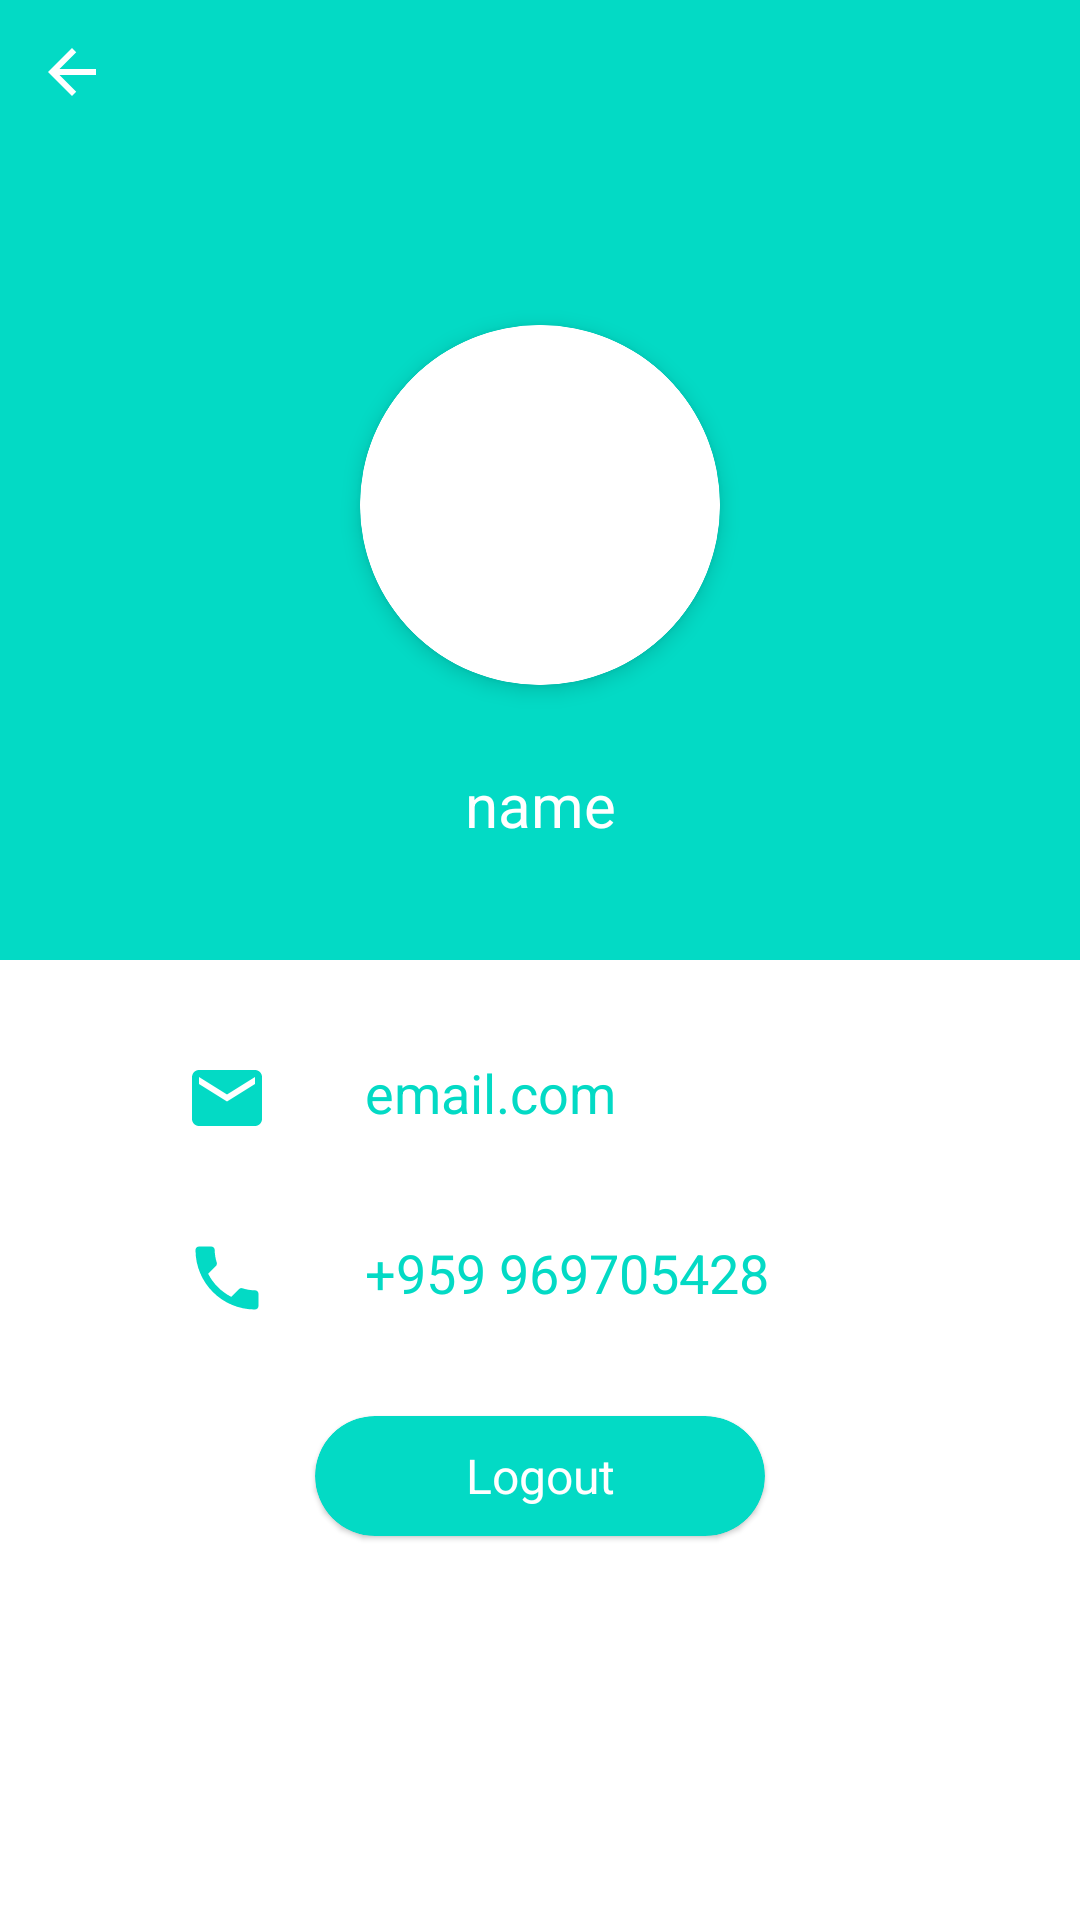

Reconstruct the res/layout file that produces this screen, plus the resources it refers to.
<!-- AndroidManifest.xml: activity theme Theme.NoteList -->
<!-- res/layout/activity_login_profile.xml -->
<?xml version="1.0" encoding="utf-8"?>
<LinearLayout xmlns:android="http://schemas.android.com/apk/res/android"
        xmlns:app="http://schemas.android.com/apk/res-auto"
        xmlns:tools="http://schemas.android.com/tools"
        android:layout_width="match_parent"
        android:orientation="vertical"
        android:weightSum="2"
        android:background="@color/white"
        android:layout_height="match_parent">


    <androidx.constraintlayout.widget.ConstraintLayout
            android:layout_width="match_parent"
            android:layout_height="match_parent"
            android:layout_weight="1"
            android:background="@color/colorAccent">

        <ImageView

                android:id="@id/ivBackPress"
                android:layout_width="wrap_content"
                android:layout_height="wrap_content"
                android:layout_marginStart="@dimen/margin_medium_1"
                android:layout_marginTop="@dimen/margin_medium_1"
                android:src="@drawable/ic_baseline_arrow_back_white"
                app:layout_constraintStart_toStartOf="parent"
                app:layout_constraintTop_toTopOf="parent" />


        <com.google.android.material.card.MaterialCardView
                android:id="@+id/cvDevProfile"
                android:layout_width="120dp"
                android:layout_height="120dp"
                android:layout_marginBottom="@dimen/margin_medium_2"
                app:cardCornerRadius="50pt"
                app:cardElevation="4dp"
                app:layout_constraintBottom_toBottomOf="parent"
                app:layout_constraintEnd_toEndOf="parent"
                app:layout_constraintStart_toStartOf="parent"
                app:layout_constraintTop_toBottomOf="@+id/ivBackPress"
                app:layout_constraintVertical_bias="0.488"
                app:strokeColor="@color/white"
                app:strokeWidth="2dp">

            <ImageView
                    android:id="@+id/ivProfile"
                    android:layout_width="match_parent"
                    android:layout_height="match_parent"
                    android:scaleType="centerCrop"
                    android:src="@drawable/profile" />
        </com.google.android.material.card.MaterialCardView>

        <TextView
                android:id="@+id/tvName"
                android:layout_width="wrap_content"
                android:layout_height="wrap_content"
                android:text="@string/text_name"
                android:textColor="@color/white"
                android:textSize="@dimen/text_large_1"
                android:layout_marginBottom="@dimen/margin_medium_1"
                app:layout_constraintBottom_toBottomOf="parent"
                app:layout_constraintEnd_toEndOf="parent"
                app:layout_constraintStart_toStartOf="parent"
                app:layout_constraintTop_toBottomOf="@+id/cvDevProfile"/>
    </androidx.constraintlayout.widget.ConstraintLayout>

    <androidx.constraintlayout.widget.ConstraintLayout
            android:layout_width="match_parent"
            android:layout_height="match_parent"
            android:layout_weight="1">

        <ImageView
                android:id="@+id/ivEmail"
                android:layout_width="wrap_content"
                android:layout_height="wrap_content"
                android:layout_marginStart="30pt"
                android:layout_marginTop="@dimen/margin_large"
                android:src="@drawable/ic_profile_email_28dp"
                app:layout_constraintStart_toStartOf="parent"
                app:layout_constraintTop_toTopOf="parent" />

        <TextView
                android:id="@+id/tvMail"
                android:layout_width="wrap_content"
                android:layout_height="wrap_content"
                android:layout_marginStart="@dimen/margin_large"
                android:layout_marginTop="@dimen/margin_large"
                android:layout_toRightOf="@id/ivEmail"
                android:text="@string/email"
                android:textColor="@color/colorAccent"
                android:textSize="@dimen/text_medium_5"
                app:layout_constraintStart_toEndOf="@+id/ivEmail"
                app:layout_constraintTop_toTopOf="parent" />


        <ImageView
                android:layout_marginStart="30pt"
                android:layout_marginTop="@dimen/margin_large"
                android:id="@+id/ivPhone"
                android:layout_width="wrap_content"
                android:layout_height="wrap_content"
                android:src="@drawable/ic_profile_phone_28dp"
                app:layout_constraintStart_toStartOf="parent"
                app:layout_constraintTop_toBottomOf="@+id/ivEmail" />

        <TextView
                android:layout_width="wrap_content"
                android:layout_height="wrap_content"
                android:layout_marginTop="@dimen/margin_large"
                android:layout_marginStart="@dimen/margin_large"
                android:layout_toRightOf="@id/ivPhone"
                android:text="@string/phone"
                android:textColor="@color/colorAccent"
                android:textSize="@dimen/text_medium_5"
                app:layout_constraintStart_toEndOf="@+id/ivPhone"
                app:layout_constraintTop_toBottomOf="@+id/ivEmail"/>


        <com.google.android.material.card.MaterialCardView
                android:id="@+id/btnLogout"
                android:layout_marginTop="@dimen/margin_large"
                android:layout_width="150dp"
                android:layout_height="40dp"
                android:background="@color/colorAccent"
                app:cardBackgroundColor="@color/colorAccent"
                app:cardCornerRadius="30pt"
                app:layout_constraintEnd_toEndOf="parent"
                app:layout_constraintStart_toStartOf="parent"
                app:layout_constraintTop_toBottomOf="@+id/ivPhone">

            <TextView
                    android:layout_width="match_parent"
                    android:layout_height="match_parent"
                    android:gravity="center"
                    android:text="@string/Log_Out"
                    android:textColor="@color/white"
                    android:textSize="@dimen/text_medium_4" />


        </com.google.android.material.card.MaterialCardView>


    </androidx.constraintlayout.widget.ConstraintLayout>



</LinearLayout>
<!-- resources referenced by this layout -->
<resources>
  <color name="colorAccent">#03DAC5</color>
  <color name="white">#ffffff</color>
  <dimen name="margin_large">32dp</dimen>
  <dimen name="margin_medium_1">12dp</dimen>
  <dimen name="margin_medium_2">16dp</dimen>
  <dimen name="text_large_1">20sp</dimen>
  <dimen name="text_medium_4">16sp</dimen>
  <dimen name="text_medium_5">18sp</dimen>
  <!-- drawable ic_baseline_arrow_back_white (drawable) -->
  <vector xmlns:android="http://schemas.android.com/apk/res/android"
      android:width="24dp"
      android:height="24dp"
      android:viewportWidth="24"
      android:viewportHeight="24"
      >
    <path
        android:fillColor="@color/white"
        android:pathData="M20,11H7.83l5.59,-5.59L12,4l-8,8 8,8 1.41,-1.41L7.83,13H20v-2z"/>
  </vector>
  <!-- drawable ic_profile_email_28dp (drawable) -->
  <vector android:height="28dp"
          android:tint="@color/colorAccent"
      android:viewportHeight="24.0" android:viewportWidth="24.0"
      android:width="28dp"
          xmlns:android="http://schemas.android.com/apk/res/android">
      <path android:fillColor="@color/white"
              android:pathData="M20,4L4,4c-1.1,0 -1.99,0.9 -1.99,2L2,18c0,1.1 0.9,2 2,2h16c1.1,0 2,-0.9 2,-2L22,6c0,-1.1 -0.9,-2 -2,-2zM20,8l-8,5 -8,-5L4,6l8,5 8,-5v2z"/>
  </vector>
  <!-- drawable ic_profile_phone_28dp (drawable) -->
  <vector android:height="28dp"
          android:tint="@color/colorAccent"
      android:viewportHeight="24.0"
          android:viewportWidth="24.0"
      android:width="28dp"
          xmlns:android="http://schemas.android.com/apk/res/android">
      <path android:fillColor="@color/white"
              android:pathData="M6.62,10.79c1.44,2.83 3.76,5.14 6.59,6.59l2.2,-2.2c0.27,-0.27 0.67,-0.36 1.02,-0.24 1.12,0.37 2.33,0.57 3.57,0.57 0.55,0 1,0.45 1,1V20c0,0.55 -0.45,1 -1,1 -9.39,0 -17,-7.61 -17,-17 0,-0.55 0.45,-1 1,-1h3.5c0.55,0 1,0.45 1,1 0,1.25 0.2,2.45 0.57,3.57 0.11,0.35 0.03,0.74 -0.25,1.02l-2.2,2.2z"/>
  </vector>
  <string name="Log_Out">Logout</string>
  
      //activity title
  <string name="email">email.com</string>
  <string name="phone">+959 969705428</string>
  <string name="text_name">name</string>
  <style name="Theme.NoteList" parent="@style/Theme.MaterialComponents.Light.NoActionBar">
          
          <item name="colorPrimary">@color/colorPrimary</item>
          <item name="colorPrimaryDark">@color/colorPrimaryDark</item>
          <item name="colorAccent">@color/colorAccent</item>
          <item name="windowActionBar">false</item>
          <item name="windowNoTitle">true</item>
          <item name="android:windowFullscreen">true</item>
          
      </style>
  <color name="colorPrimary">#006464</color>
  <color name="colorPrimaryDark">#121212</color>
</resources>
